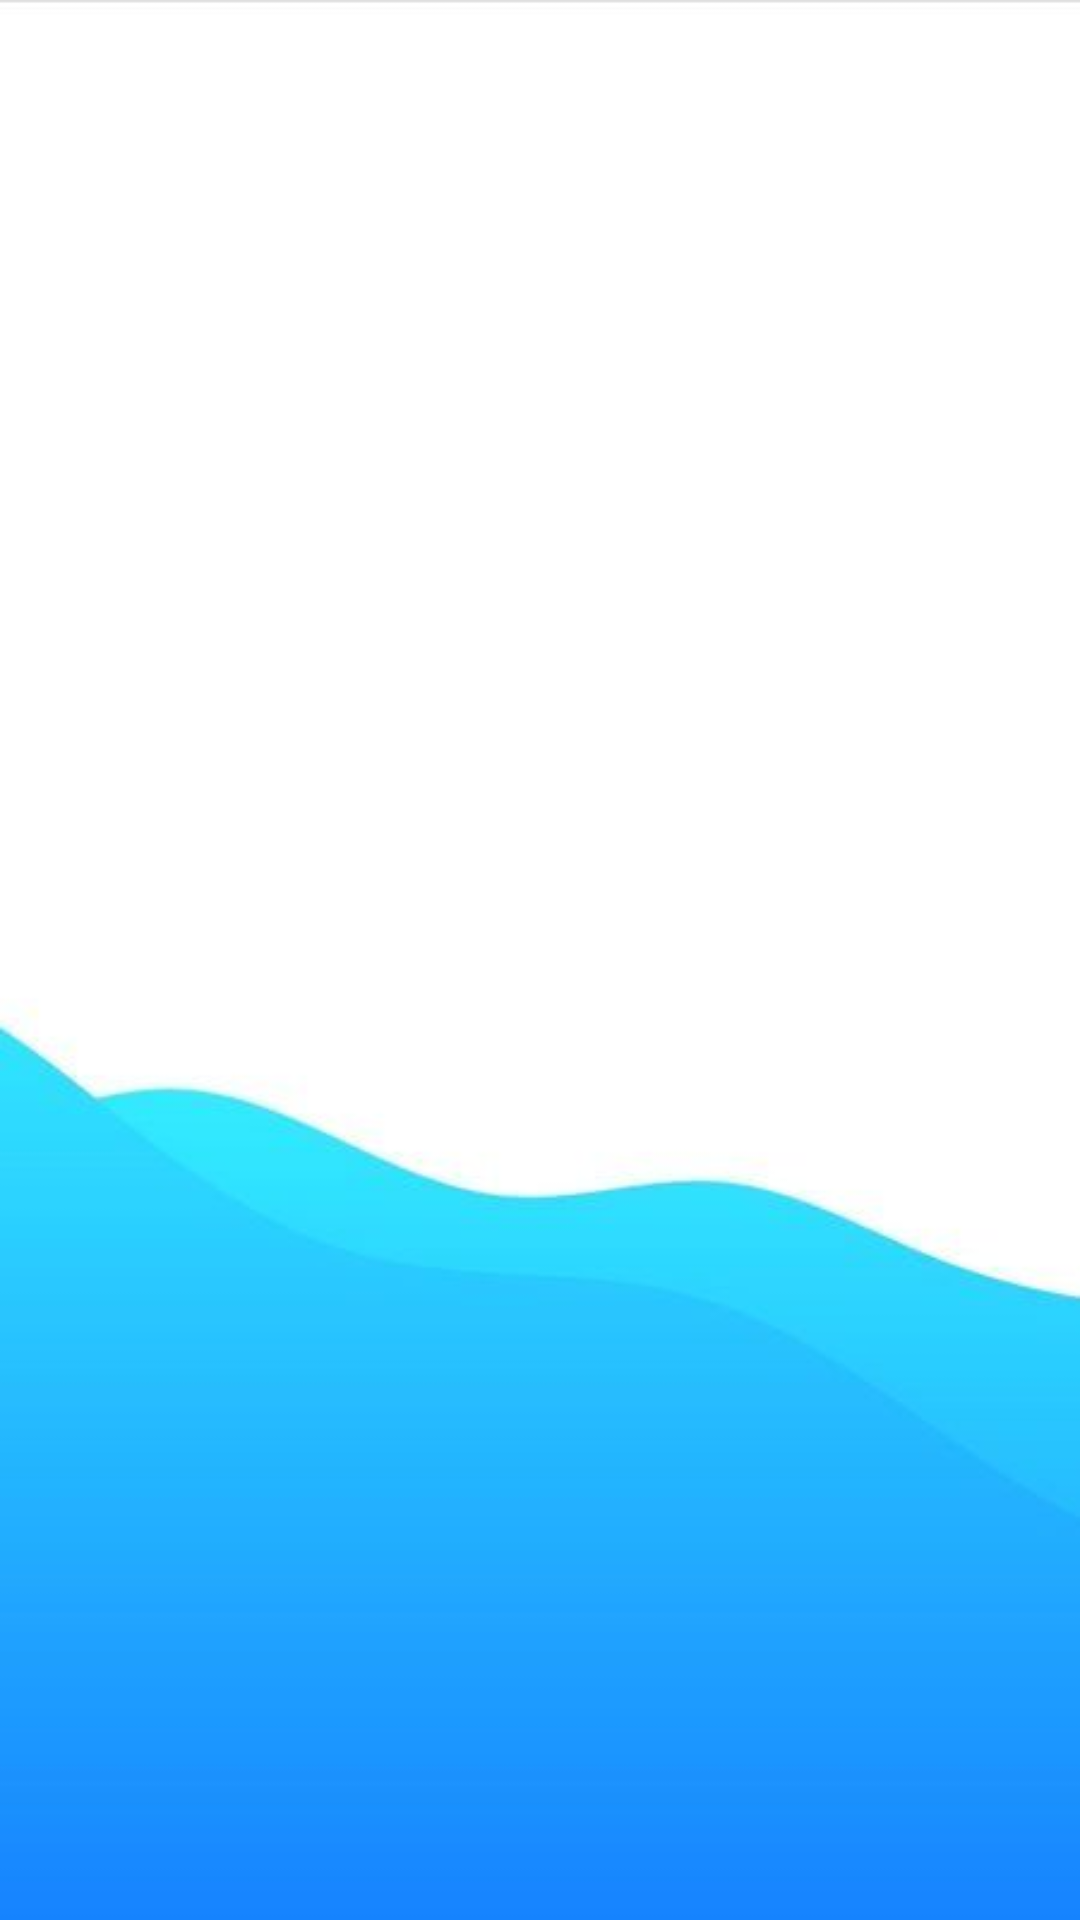

This screen was rendered from an Android layout file. Write that file and the resources it references.
<!-- AndroidManifest.xml: application theme Theme.ProjectGamePars -->
<!-- res/layout/activity_laderboard.xml -->
<?xml version="1.0" encoding="utf-8"?>
<FrameLayout xmlns:android="http://schemas.android.com/apk/res/android"
    xmlns:app="http://schemas.android.com/apk/res-auto"
    xmlns:tools="http://schemas.android.com/tools"
    android:layout_width="match_parent"
    android:layout_height="match_parent"
    android:background="@drawable/loginwall"
    tools:context=".Laderboard">

    <androidx.recyclerview.widget.RecyclerView
        android:id="@+id/RecyclerOne"
        android:layout_width="match_parent"
        android:layout_height="wrap_content"
        app:layout_constraintBottom_toBottomOf="parent"
        app:layout_constraintEnd_toEndOf="parent"
        app:layout_constraintHorizontal_bias="0.0"
        app:layout_constraintStart_toStartOf="parent"
        app:layout_constraintTop_toTopOf="parent"
        app:layout_constraintVertical_bias="0.197" />
</FrameLayout>
<!-- resources referenced by this layout -->
<resources>
  <!-- drawable loginwall: jpg bitmap (drawable, 6864 bytes) -->
  <style name="Theme.ProjectGamePars" parent="Theme.MaterialComponents.DayNight.DarkActionBar">
          
          <item name="colorPrimary">@color/purple_500</item>
          <item name="colorPrimaryVariant">@color/purple_700</item>
          <item name="colorOnPrimary">@color/white</item>
          
          <item name="colorSecondary">@color/teal_200</item>
          <item name="colorSecondaryVariant">@color/teal_700</item>
          <item name="colorOnSecondary">@color/black</item>
          
          <item name="android:statusBarColor">?attr/colorPrimaryVariant</item>
          
      </style>
  <color name="purple_500">#FF6200EE</color>
  <color name="purple_700">#FF3700B3</color>
  <color name="white">#FFFFFFFF</color>
  <color name="teal_200">#FF03DAC5</color>
  <color name="teal_700">#FF018786</color>
  <color name="black">#FF000000</color>
</resources>
